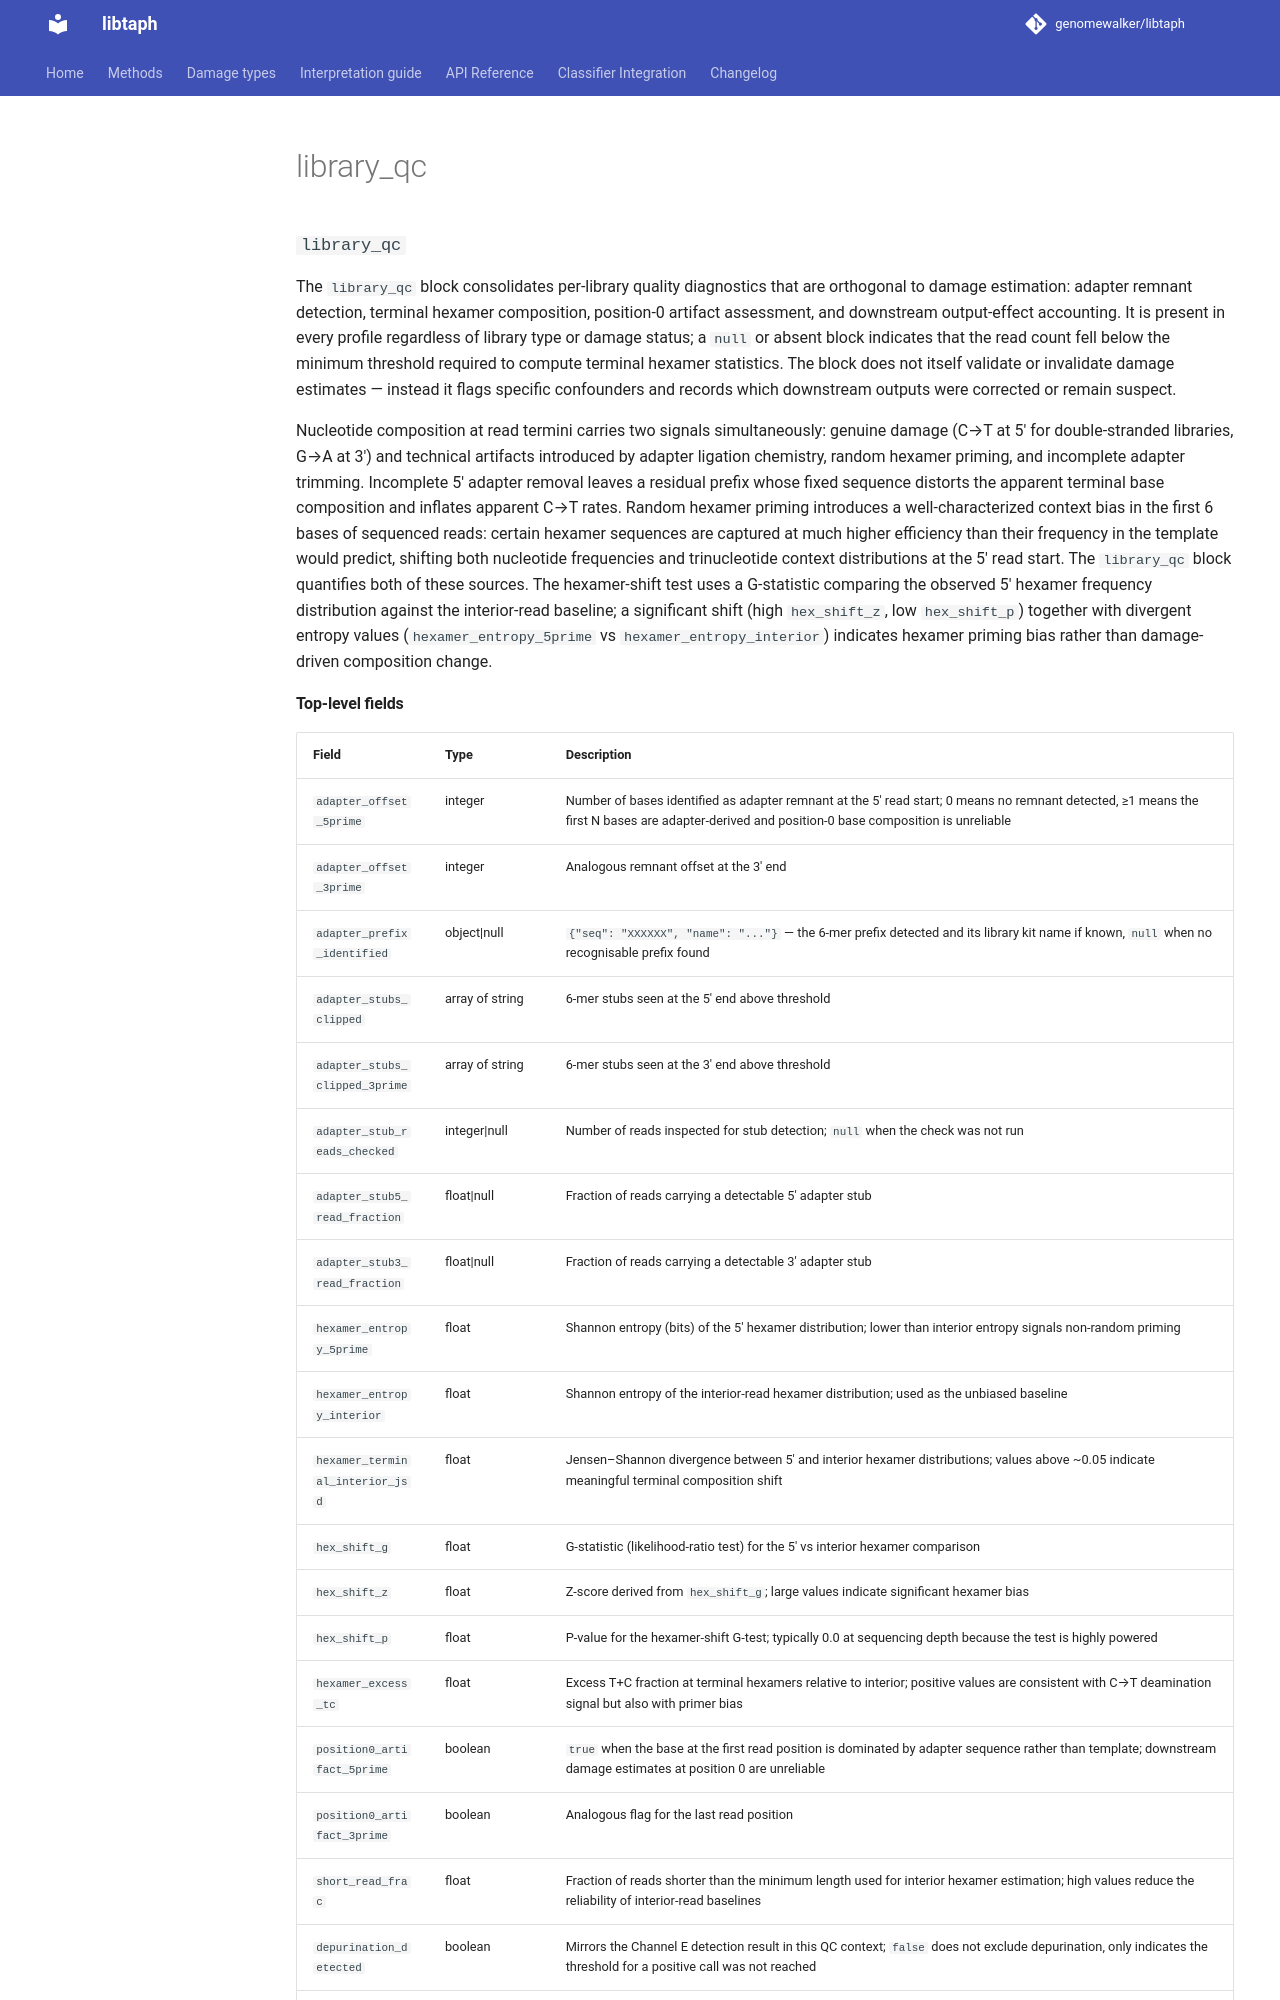

repository: genomewalker/libtaph · page: fields/library_qc/index.html · generator: mkdocs

---
type: libtaph-json-field
title: library_qc
tier: standard
estimand: library quality control metrics and artifact flags
stability: stable
emitted_by: profile_json.cpp
---

### `library_qc`

The `library_qc` block consolidates per-library quality diagnostics that are orthogonal to damage estimation: adapter remnant detection, terminal hexamer composition, position-0 artifact assessment, and downstream output-effect accounting. It is present in every profile regardless of library type or damage status; a `null` or absent block indicates that the read count fell below the minimum threshold required to compute terminal hexamer statistics. The block does not itself validate or invalidate damage estimates — instead it flags specific confounders and records which downstream outputs were corrected or remain suspect.

Nucleotide composition at read termini carries two signals simultaneously: genuine damage (C→T at 5′ for double-stranded libraries, G→A at 3′) and technical artifacts introduced by adapter ligation chemistry, random hexamer priming, and incomplete adapter trimming. Incomplete 5′ adapter removal leaves a residual prefix whose fixed sequence distorts the apparent terminal base composition and inflates apparent C→T rates. Random hexamer priming introduces a well-characterized context bias in the first 6 bases of sequenced reads: certain hexamer sequences are captured at much higher efficiency than their frequency in the template would predict, shifting both nucleotide frequencies and trinucleotide context distributions at the 5′ read start. The `library_qc` block quantifies both of these sources. The hexamer-shift test uses a G-statistic comparing the observed 5′ hexamer frequency distribution against the interior-read baseline; a significant shift (high `hex_shift_z`, low `hex_shift_p`) together with divergent entropy values (`hexamer_entropy_5prime` vs `hexamer_entropy_interior`) indicates hexamer priming bias rather than damage-driven composition change.
